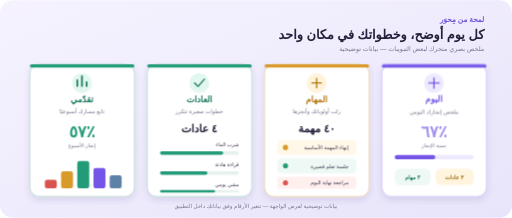
t = 0.00 s
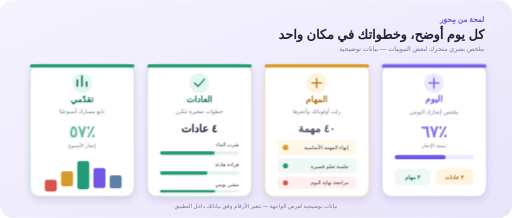
t = 0.67 s
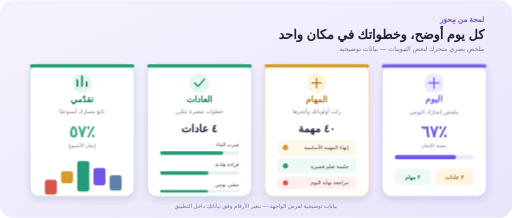
t = 1.33 s
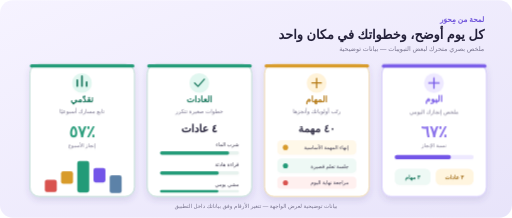
t = 2.00 s
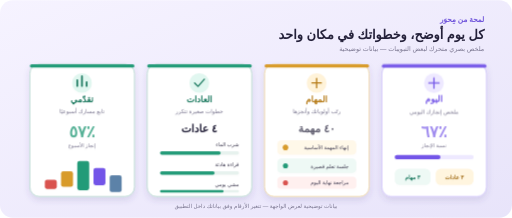
t = 2.67 s
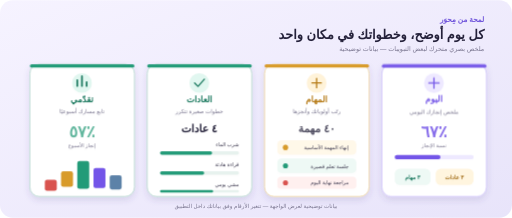
t = 3.33 s

The animated SVG that drew these frames (rendered in a browser with its animation timeline set to each time). Animation: 13 SMIL elements (animate=13); one cycle of 4.00 s, repeats indefinitely.

<svg xmlns="http://www.w3.org/2000/svg" viewBox="0 0 1200 510" role="img" aria-labelledby="title description">
  <title id="title">خلاصة متحركة لتبويبات مِحوَر</title>
  <desc id="description">معاينة لأربع تبويبات ببيانات توضيحية: اليوم والمهام والعادات والتقدم الأسبوعي.</desc>
  <defs>
    <linearGradient id="background" x1="0" y1="0" x2="1" y2="1">
      <stop stop-color="#f6f3ff"/>
      <stop offset="1" stop-color="#e8e4fa"/>
    </linearGradient>
    <filter id="shadow" x="-20%" y="-20%" width="140%" height="150%">
      <feDropShadow dx="0" dy="7" stdDeviation="8" flood-color="#51458d" flood-opacity=".15"/>
    </filter>
  </defs>
  <rect width="1200" height="510" rx="30" fill="url(#background)"/>

  <g font-family="Tahoma,Arial,sans-serif">
    <text x="1135" y="52" text-anchor="end" fill="#6d52da" font-size="17" font-weight="700">لمحة من مِحوَر</text>
    <text x="1135" y="91" text-anchor="end" fill="#24213a" font-size="30" font-weight="800">كل يوم أوضح، وخطواتك في مكان واحد</text>
    <text x="1135" y="120" text-anchor="end" fill="#79758f" font-size="15">ملخص بصري متحرك لبعض التبويبات — بيانات توضيحية</text>

    <g filter="url(#shadow)">
      <g>
        <rect x="895" y="150" width="245" height="310" rx="22" fill="#fff" stroke="#cfc3fb" stroke-width="2"/>
        <rect x="895" y="150" width="245" height="8" rx="4" fill="#7354e8"/>
        <circle cx="1017" cy="194" r="23" fill="#eee9ff"/>
        <path d="M1017 182v24M1005 194h24" stroke="#7354e8" stroke-width="3" stroke-linecap="round"/>
        <text x="1017" y="239" text-anchor="middle" fill="#7354e8" font-size="20" font-weight="800">اليوم</text>
        <text x="1017" y="266" text-anchor="middle" fill="#79758f" font-size="13">ملخص إنجازك اليومي</text>
        <text x="1017" y="321" text-anchor="middle" fill="#7354e8" font-size="38" font-weight="800">٦٧٪<animate attributeName="opacity" values=".65;1;.65" dur="2.6s" repeatCount="indefinite"/></text>
        <text x="1017" y="345" text-anchor="middle" fill="#79758f" font-size="12">نسبة الإنجاز</text>
        <rect x="925" y="363" width="185" height="10" rx="5" fill="#eee9ff"/>
        <rect x="925" y="363" width="124" height="10" rx="5" fill="#7354e8"><animate attributeName="width" values="95;150;95" dur="3s" repeatCount="indefinite"/></rect>
        <rect x="925" y="395" width="84" height="38" rx="12" fill="#eef9f5"/>
        <text x="967" y="419" text-anchor="middle" fill="#18785d" font-size="13" font-weight="700">٣ مهام</text>
        <rect x="1021" y="395" width="89" height="38" rx="12" fill="#fff5df"/>
        <text x="1065" y="419" text-anchor="middle" fill="#a16b12" font-size="13" font-weight="700">٣ عادات</text>
      </g>

      <g>
        <rect x="620" y="150" width="245" height="310" rx="22" fill="#fff" stroke="#efd6a4" stroke-width="2"/>
        <rect x="620" y="150" width="245" height="8" rx="4" fill="#d89b2b"/>
        <circle cx="742" cy="194" r="23" fill="#fff3d9"/>
        <path d="M731 194h22M742 183v22" stroke="#b57913" stroke-width="3" stroke-linecap="round"/>
        <text x="742" y="239" text-anchor="middle" fill="#b57913" font-size="20" font-weight="800">المهام</text>
        <text x="742" y="266" text-anchor="middle" fill="#79758f" font-size="13">رتّب أولوياتك وأنجزها</text>
        <text x="742" y="310" text-anchor="middle" fill="#24213a" font-size="25" font-weight="800">٤٠ مهمة<animate attributeName="opacity" values=".65;1;.65" dur="2.6s" begin=".25s" repeatCount="indefinite"/></text>
        <rect x="650" y="328" width="185" height="34" rx="10" fill="#fff8e9"/>
        <circle cx="669" cy="345" r="6" fill="#d89b2b"/>
        <text x="817" y="350" text-anchor="end" fill="#39354c" font-size="12">إنهاء المهمة الأساسية</text>
        <rect x="650" y="371" width="185" height="34" rx="10" fill="#eef9f5"/>
        <circle cx="669" cy="388" r="6" fill="#249b78"/>
        <text x="817" y="393" text-anchor="end" fill="#39354c" font-size="12">جلسة تعلم قصيرة</text>
        <rect x="650" y="414" width="185" height="28" rx="9" fill="#fff0ef"/>
        <circle cx="669" cy="428" r="6" fill="#d9534f"/>
        <text x="817" y="432" text-anchor="end" fill="#39354c" font-size="12">مراجعة نهاية اليوم</text>
        <circle cx="669" cy="345" r="6" fill="#d89b2b"><animate attributeName="opacity" values=".25;1;.25" dur="1.8s" repeatCount="indefinite"/></circle>
      </g>

      <g>
        <rect x="345" y="150" width="245" height="310" rx="22" fill="#fff" stroke="#b8dacf" stroke-width="2"/>
        <rect x="345" y="150" width="245" height="8" rx="4" fill="#249b78"/>
        <circle cx="467" cy="194" r="23" fill="#e1f7f0"/>
        <path d="M456 194l8 8 15-17" fill="none" stroke="#18785d" stroke-width="3" stroke-linecap="round" stroke-linejoin="round"/>
        <text x="467" y="239" text-anchor="middle" fill="#18785d" font-size="20" font-weight="800">العادات</text>
        <text x="467" y="266" text-anchor="middle" fill="#79758f" font-size="13">خطوات صغيرة تتكرر</text>
        <text x="467" y="310" text-anchor="middle" fill="#24213a" font-size="25" font-weight="800">٤ عادات</text>
        <text x="560" y="342" text-anchor="end" fill="#39354c" font-size="12">شرب الماء</text>
        <rect x="375" y="354" width="185" height="8" rx="4" fill="#e7f2ee"/>
        <rect x="375" y="354" width="148" height="8" rx="4" fill="#249b78"><animate attributeName="width" values="120;165;120" dur="3s" begin=".4s" repeatCount="indefinite"/></rect>
        <text x="560" y="389" text-anchor="end" fill="#39354c" font-size="12">قراءة هادئة</text>
        <rect x="375" y="401" width="185" height="8" rx="4" fill="#e7f2ee"/>
        <rect x="375" y="401" width="111" height="8" rx="4" fill="#249b78"><animate attributeName="width" values="90;145;90" dur="3s" begin=".7s" repeatCount="indefinite"/></rect>
        <text x="560" y="436" text-anchor="end" fill="#39354c" font-size="12">مشي يومي</text>
        <rect x="375" y="445" width="185" height="6" rx="3" fill="#e7f2ee"/>
        <rect x="375" y="445" width="129" height="6" rx="3" fill="#249b78"><animate attributeName="width" values="100;155;100" dur="3s" begin="1s" repeatCount="indefinite"/></rect>
      </g>

      <g>
        <rect x="70" y="150" width="245" height="310" rx="22" fill="#fff" stroke="#b8dacf" stroke-width="2"/>
        <rect x="70" y="150" width="245" height="8" rx="4" fill="#249b78"/>
        <circle cx="192" cy="194" r="23" fill="#e1f7f0"/>
        <path d="M181 201v-14M192 201v-23M203 201v-9" stroke="#18785d" stroke-width="4" stroke-linecap="round"/>
        <text x="192" y="239" text-anchor="middle" fill="#18785d" font-size="20" font-weight="800">تقدّمي</text>
        <text x="192" y="266" text-anchor="middle" fill="#79758f" font-size="13">تابع مسارك أسبوعيًا</text>
        <text x="192" y="321" text-anchor="middle" fill="#249b78" font-size="38" font-weight="800">٥٧٪<animate attributeName="opacity" values=".65;1;.65" dur="2.6s" begin=".5s" repeatCount="indefinite"/></text>
        <text x="192" y="345" text-anchor="middle" fill="#79758f" font-size="12">إنجاز الأسبوع</text>
        <g>
          <rect x="105" y="421" width="28" height="20" rx="5" fill="#d9534f"><animate attributeName="height" values="20;35;20" dur="2.8s" repeatCount="indefinite"/></rect>
          <rect x="143" y="401" width="28" height="40" rx="5" fill="#d89b2b"><animate attributeName="height" values="40;25;40" dur="2.8s" begin=".2s" repeatCount="indefinite"/></rect>
          <rect x="181" y="377" width="28" height="64" rx="5" fill="#249b78"><animate attributeName="height" values="64;75;64" dur="2.8s" begin=".4s" repeatCount="indefinite"/></rect>
          <rect x="219" y="393" width="28" height="48" rx="5" fill="#7354e8"><animate attributeName="height" values="48;34;48" dur="2.8s" begin=".6s" repeatCount="indefinite"/></rect>
          <rect x="257" y="410" width="28" height="31" rx="5" fill="#5c82a8"><animate attributeName="height" values="31;44;31" dur="2.8s" begin=".8s" repeatCount="indefinite"/></rect>
        </g>
      </g>
    </g>
    <text x="600" y="488" text-anchor="middle" fill="#79758f" font-size="13">بيانات توضيحية لعرض الواجهة — تتغير الأرقام وفق بياناتك داخل التطبيق</text>
  </g>
</svg>
